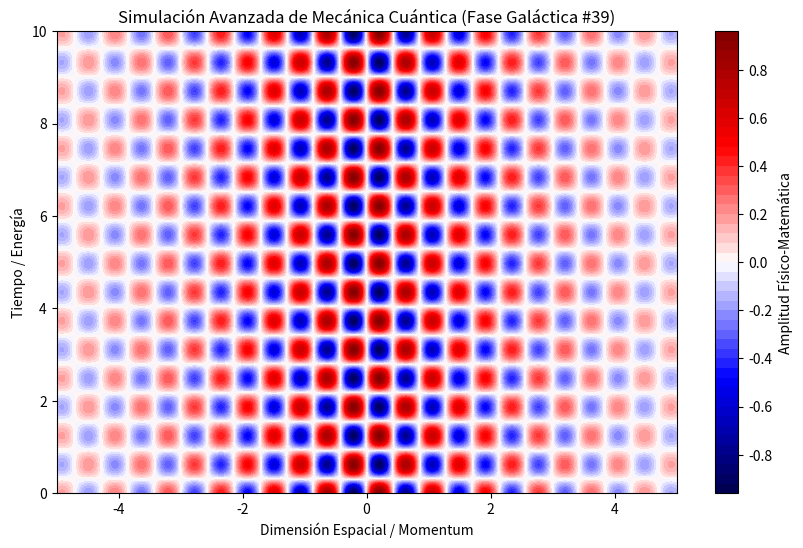

Write Python code to recreate this figure.
%matplotlib inline
# Simulación Galáctica: Mecánica Cuántica - Variante 39
import numpy as np
import matplotlib.pyplot as plt

# Parámetros Físicos Aleatorios
param_1 = 7.345
param_2 = 5.054
param_3 = 0.359

t = np.linspace(0, 10, 500)
x = np.linspace(-5, 5, 500)
X, T = np.meshgrid(x, t)

# Ecuación Base (Avanzada)
Z = np.sin(X * param_1) * np.cos(T * param_2) * np.exp(-np.abs(X) * param_3)

plt.figure(figsize=(10, 6))
plt.contourf(X, T, Z, 50, cmap='seismic')
plt.colorbar(label='Amplitud Físico-Matemática')
plt.title(r'Simulación Avanzada de Mecánica Cuántica (Fase Galáctica #39)')
plt.xlabel('Dimensión Espacial / Momentum')
plt.ylabel('Tiempo / Energía')
plt.show()
